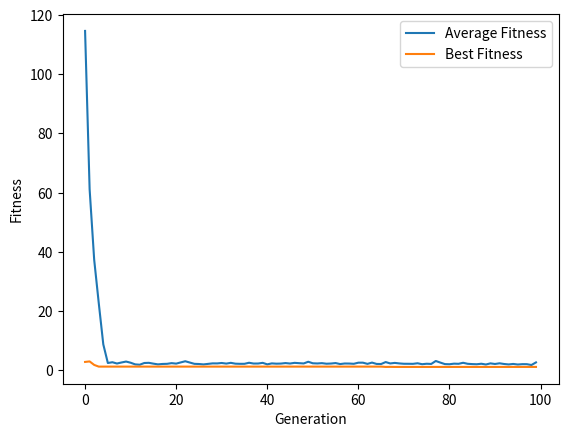

Write Python code to recreate this figure.
import numpy as np
import matplotlib.pyplot as plt
import math
from numpy import random

def fitness(x,y):
    fit = 20 + (x**2 + 10*math.cos(10*math.pi*x)) + (y**2 + 10*math.cos(10*math.pi*y)) #fitness is just function value
    if (x**2 + y**2) > 20 or (x+y) < 1:
        fit = fit + 100 #if outside of bounds penalize hard
    return fit

def initPop(pop_size):
    x = random.uniform(low=-5.0, high=5.0, size=pop_size) #get random number between -5:5
    y = random.uniform(low=-5.0, high=5.0, size=pop_size)
    fit = np.empty(pop_size)
    for ii in range(pop_size): #for each x,y pair get fitness
        fit[ii] = fitness(x[ii],y[ii])
    return x,y,fit

def tournamentSelection(k,x,y,fit):
    best_x = np.empty(np.size(fit)) 
    best_y = np.empty(np.size(fit))
    best_fit = np.empty(np.size(fit))

    for jj in range(np.size(fit)):
        opt_fit = 1000
        opt_p = 0
        for ii in range(k):
            p = random.randint(np.size(fit))
            if fit[p] < opt_fit:
                opt_fit = fit[p]
                opt_p = p
        best_x[jj] = x[opt_p]
        best_y[jj] = y[opt_p]
        best_fit[jj] = opt_fit

    return best_x, best_y, best_fit

def crossover(x,y):
    child_x = x
    child_y = np.flip(y)
    return child_x, child_y

def mutate(x, y, rate):
    fit = np.empty(np.size(x))
    for ii in range(np.size(x)):
        if random.rand() < rate: #randomly swap chromosomes with a certain probability
           x[ii] = x[ii] + random.rand()
           y[ii] = y[ii] + random.rand()
        fit[ii] = fitness(x[ii], y[ii])
    return x, y, fit

def main():
    #initialize variables
    pop_size = 500
    num_iterations = 100
    k = 10
    mutation_rate = 0.05

    #initialize plotting matricies
    avg_fitness = np.empty(num_iterations)
    best_fitness = np.empty(num_iterations)

    x, y, fit = initPop(pop_size)
    for ii in range(num_iterations):
        avg_fitness[ii] = np.average(fit)
        best_fitness[ii] = np.min(fit)
        best_x, best_y, best_fit = tournamentSelection(k, x, y, fit)
        child_x, child_y = crossover(best_x, best_y)
        child_x, child_y, child_fit = mutate(child_x, child_y, mutation_rate)
        x = child_x
        y = child_y
        fit = child_fit
        #print(fit)

    min_fit_pos = np.argmin(fit)  
    x_pos = x[min_fit_pos]
    y_pos = y[min_fit_pos]

    print(f"Best fitness is {np.min(fit):.4f} at ({x_pos}, {y_pos}))")
    plt.plot(avg_fitness)
    plt.plot(best_fitness)
    plt.xlabel("Generation")
    plt.ylabel("Fitness")
    plt.legend(["Average Fitness", "Best Fitness"])
    plt.show()

if __name__ == "__main__":
    main()
